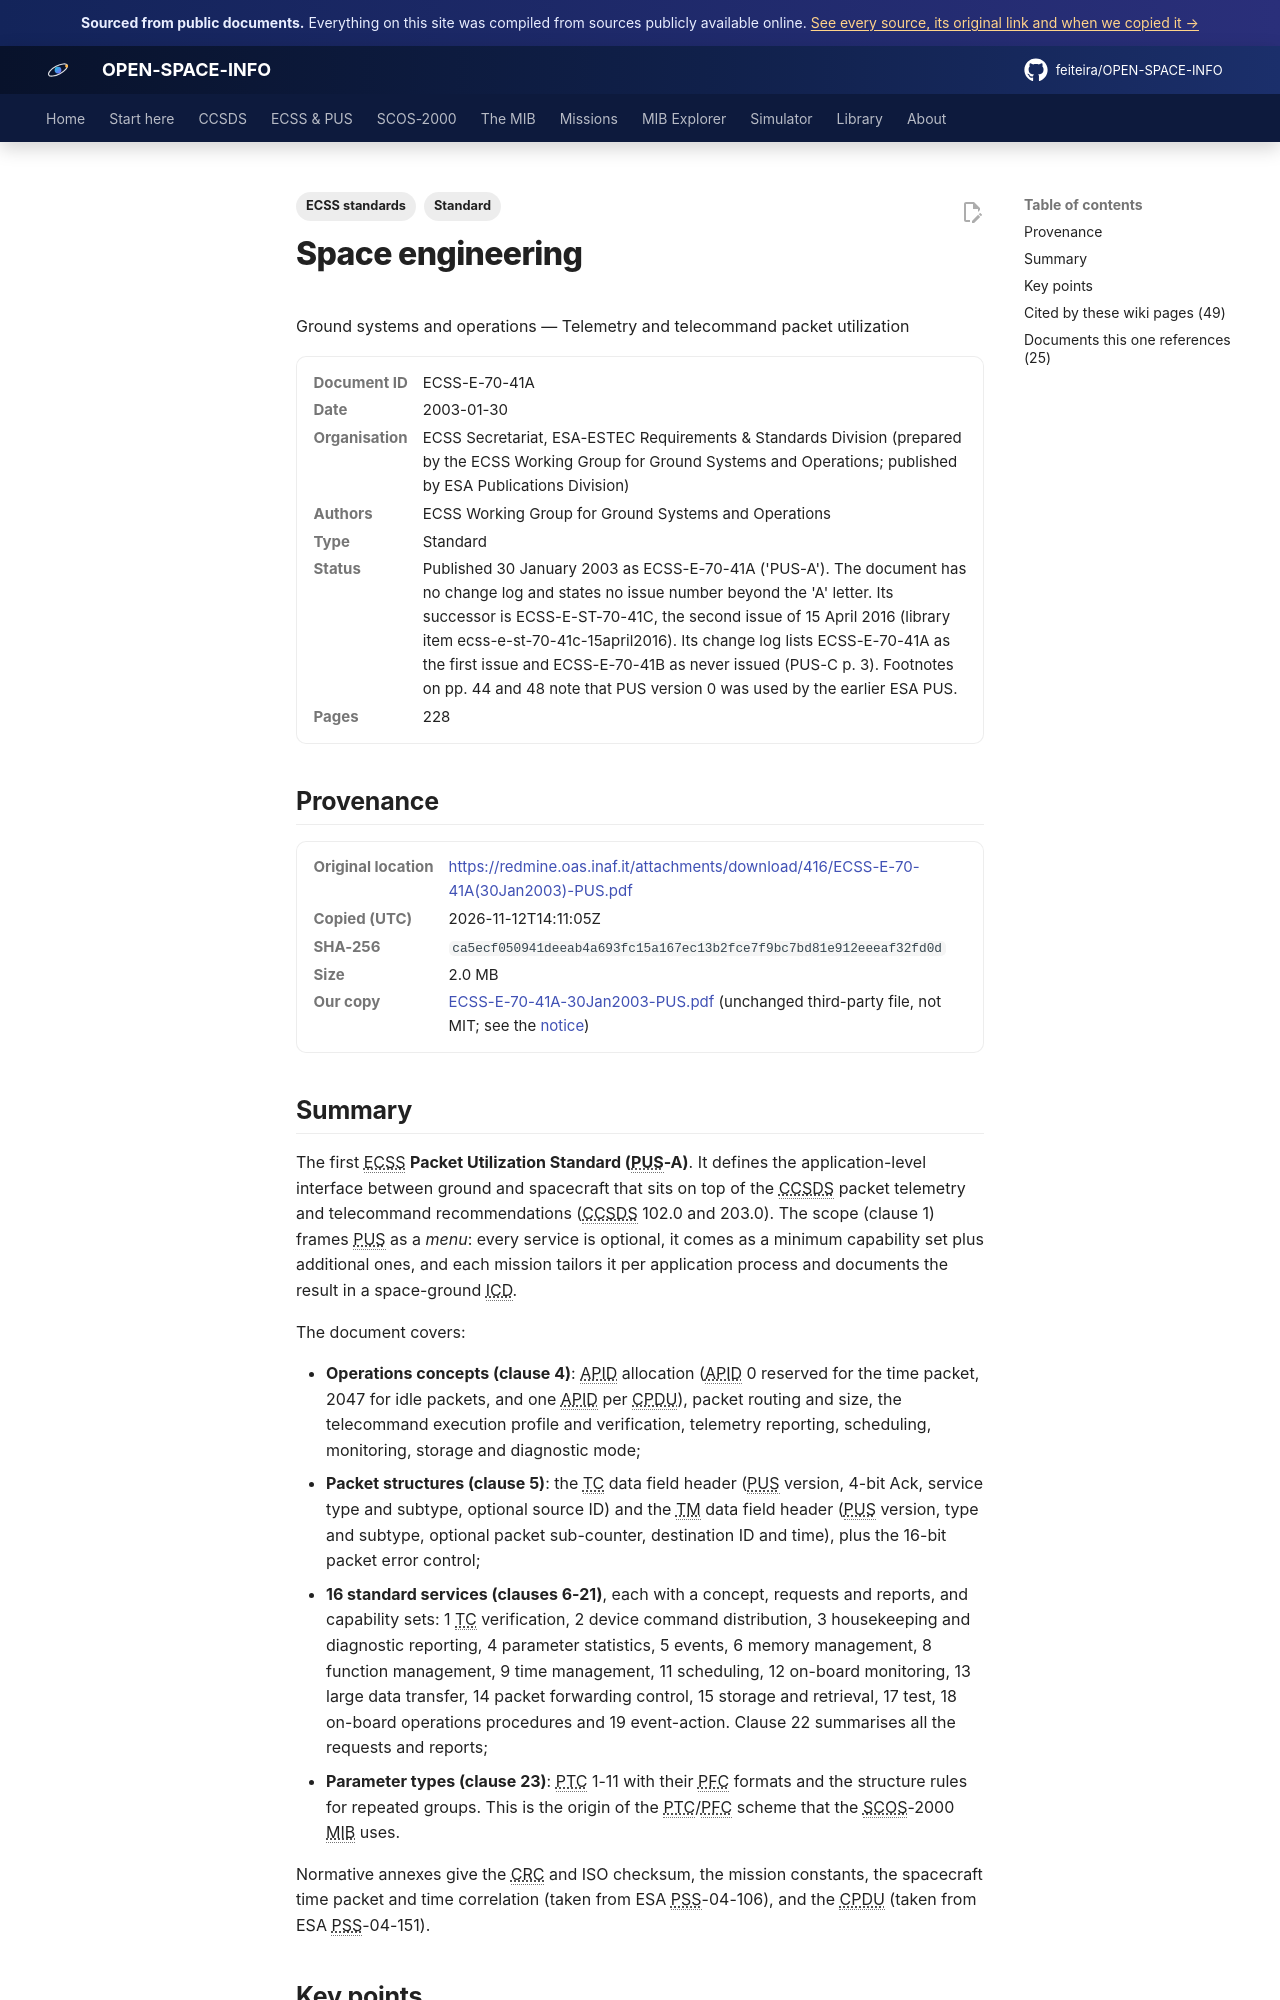

repository: feiteira/OPEN-SPACE-INFO · page: library/ecss-e-70-41a-30jan2003-pus/index.html · generator: mkdocs

---
title: "ECSS-E-70-41A Packet Utilization Standard (PUS-A)"
description: "The first ECSS Packet Utilization Standard (PUS-A)."
tags: ["Standard", "ECSS standards"]
sources: [ecss-e-70-41a-30jan2003-pus]
---

# Space engineering
Ground systems and operations — Telemetry and telecommand packet utilization

<dl class="osi-meta"><dt>Document ID</dt><dd>ECSS-E-70-41A</dd><dt>Date</dt><dd>2003-01-30</dd><dt>Organisation</dt><dd>ECSS Secretariat, ESA-ESTEC Requirements &amp; Standards Division (prepared by the ECSS Working Group for Ground Systems and Operations; published by ESA Publications Division)</dd><dt>Authors</dt><dd>ECSS Working Group for Ground Systems and Operations</dd><dt>Type</dt><dd>Standard</dd><dt>Status</dt><dd>Published 30 January 2003 as ECSS-E-70-41A ('PUS-A'). The document has no change log and states no issue number beyond the 'A' letter. Its successor is ECSS-E-ST-70-41C, the second issue of 15 April 2016 (library item ecss-e-st-70-41c-15april2016). Its change log lists ECSS-E-70-41A as the first issue and ECSS-E-70-41B as never issued (PUS-C p. 3). Footnotes on pp. 44 and 48 note that PUS version 0 was used by the earlier ESA PUS.</dd><dt>Pages</dt><dd>228</dd></dl>

## Provenance

<dl class="osi-meta"><dt>Original location</dt><dd><a href="https://redmine.oas.inaf.it/attachments/download/416/ECSS-E-70-41A(30Jan2003)-PUS.pdf" rel="noopener">https://redmine.oas.inaf.it/attachments/download/416/ECSS-E-70-41A(30Jan2003)-PUS.pdf</a></dd><dt>Copied (UTC)</dt><dd>2026-11-12T14:11:05Z</dd><dt>SHA-256</dt><dd><code>ca5ecf050941deeab4a693fc15a167ec13b2fce7f9bc7bd81e912eeeaf32fd0d</code></dd><dt>Size</dt><dd>2.0 MB</dd><dt>Our copy</dt><dd><a href="../third-party/ecss/ECSS-E-70-41A-30Jan2003-PUS.pdf">ECSS-E-70-41A-30Jan2003-PUS.pdf</a> (unchanged third-party file, not MIT; see the <a href="../third-party/NOTICE/">notice</a>)</dd></dl>

## Summary

The first ECSS **Packet Utilization Standard (PUS-A)**. It defines the application-level interface between ground and spacecraft that sits on top of the CCSDS packet telemetry and telecommand recommendations (CCSDS 102.0 and 203.0). The scope (clause 1) frames PUS as a *menu*: every service is optional, it comes as a minimum capability set plus additional ones, and each mission tailors it per application process and documents the result in a space-ground ICD.

The document covers:

* **Operations concepts (clause 4)**: APID allocation (APID 0 reserved for the time packet, 2047 for idle packets, and one APID per CPDU), packet routing and size, the telecommand execution profile and verification, telemetry reporting, scheduling, monitoring, storage and diagnostic mode;
* **Packet structures (clause 5)**: the TC data field header (PUS version, 4-bit Ack, service type and subtype, optional source ID) and the TM data field header (PUS version, type and subtype, optional packet sub-counter, destination ID and time), plus the 16-bit packet error control;
* **16 standard services (clauses 6-21)**, each with a concept, requests and reports, and capability sets: 1 TC verification, 2 device command distribution, 3 housekeeping and diagnostic reporting, 4 parameter statistics, 5 events, 6 memory management, 8 function management, 9 time management, 11 scheduling, 12 on-board monitoring, 13 large data transfer, 14 packet forwarding control, 15 storage and retrieval, 17 test, 18 on-board operations procedures and 19 event-action. Clause 22 summarises all the requests and reports;
* **Parameter types (clause 23)**: PTC 1-11 with their PFC formats and the structure rules for repeated groups. This is the origin of the PTC/PFC scheme that the SCOS-2000 MIB uses.

Normative annexes give the CRC and ISO checksum, the mission constants, the spacecraft time packet and time correlation (taken from ESA PSS-04-106), and the CPDU (taken from ESA PSS-04-151).
